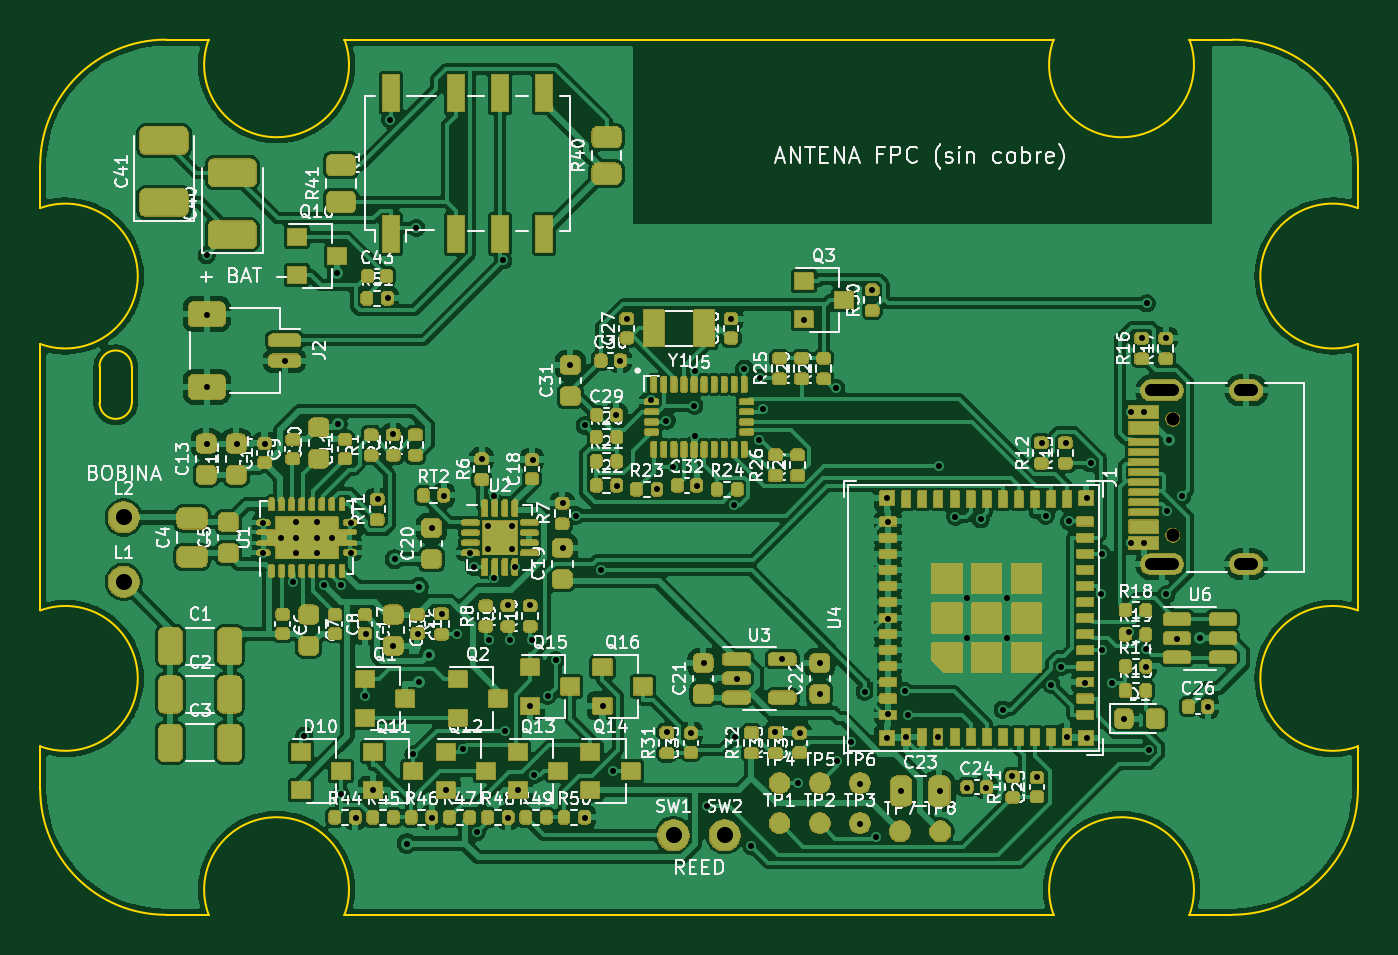
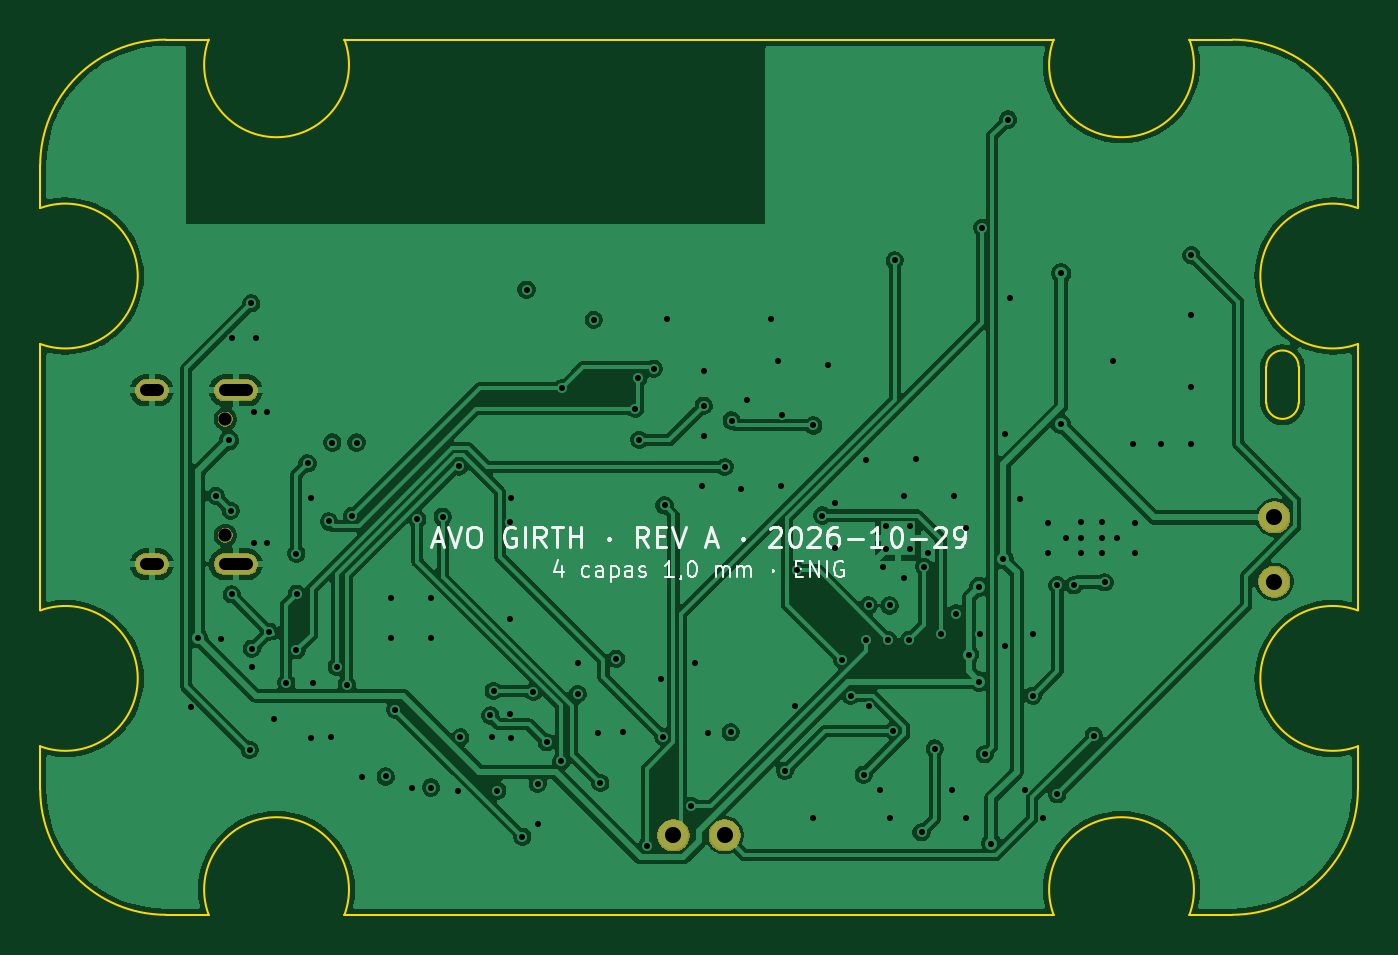
Circuit board: 11 layer files. Board 65.5 x 43.5 mm.
- bottom_copper: AVO_GIRTH_PCB-B_Cu.gbl (143302 bytes)
- bottom_mask: AVO_GIRTH_PCB-B_Mask.gbs (8378 bytes)
- paste: AVO_GIRTH_PCB-B_Paste.gbp (453 bytes)
- bottom_silk: AVO_GIRTH_PCB-B_Silkscreen.gbo (26532 bytes)
- outline: AVO_GIRTH_PCB-Edge_Cuts.gm1 (2290 bytes)
- top_copper: AVO_GIRTH_PCB-F_Cu.gtl (352340 bytes)
- top_mask: AVO_GIRTH_PCB-F_Mask.gts (262489 bytes)
- paste: AVO_GIRTH_PCB-F_Paste.gtp (15933 bytes)
- top_silk: AVO_GIRTH_PCB-F_Silkscreen.gto (463583 bytes)
- drill: AVO_GIRTH_PCB-NPTH.drl (364 bytes)
- drill: AVO_GIRTH_PCB-PTH.drl (3764 bytes)

=== bottom_copper: AVO_GIRTH_PCB-B_Cu.gbl (143302 bytes, source omitted) ===
=== bottom_mask: AVO_GIRTH_PCB-B_Mask.gbs (8378 bytes, source omitted) ===
=== paste: AVO_GIRTH_PCB-B_Paste.gbp ===
%TF.GenerationSoftware,KiCad,Pcbnew,9.0.9*%
%TF.CreationDate,2026-10-29T11:34:04+00:00*%
%TF.ProjectId,AVO_GIRTH_PCB,41564f5f-4749-4525-9448-5f5043422e6b,A*%
%TF.SameCoordinates,Original*%
%TF.FileFunction,Paste,Bot*%
%TF.FilePolarity,Positive*%
%FSLAX46Y46*%
G04 Gerber Fmt 4.6, Leading zero omitted, Abs format (unit mm)*
G04 Created by KiCad (PCBNEW 9.0.9) date 2026-10-29 11:34:04*
%MOMM*%
%LPD*%
G01*
G04 APERTURE LIST*
G04 APERTURE END LIST*
M02*

=== bottom_silk: AVO_GIRTH_PCB-B_Silkscreen.gbo (26532 bytes, source omitted) ===
=== outline: AVO_GIRTH_PCB-Edge_Cuts.gm1 ===
%TF.GenerationSoftware,KiCad,Pcbnew,9.0.9*%
%TF.CreationDate,2026-10-29T11:34:04+00:00*%
%TF.ProjectId,AVO_GIRTH_PCB,41564f5f-4749-4525-9448-5f5043422e6b,A*%
%TF.SameCoordinates,Original*%
%TF.FileFunction,Profile,NP*%
%FSLAX46Y46*%
G04 Gerber Fmt 4.6, Leading zero omitted, Abs format (unit mm)*
G04 Created by KiCad (PCBNEW 9.0.9) date 2026-10-29 11:34:04*
%MOMM*%
%LPD*%
G01*
G04 APERTURE LIST*
%TA.AperFunction,Profile*%
%ADD10C,0.100000*%
%TD*%
G04 APERTURE END LIST*
D10*
X67250000Y-84500000D02*
X67250000Y-86624000D01*
X67250000Y-84500000D02*
G75*
G02*
X73500000Y-78250000I6250060J-60D01*
G01*
X67250000Y-86624000D02*
G75*
G02*
X67250000Y-93376000I1250010J-3376000D01*
G01*
X67250000Y-93376000D02*
X67250000Y-106624000D01*
X67250000Y-106624000D02*
G75*
G02*
X67250000Y-113376000I1250010J-3376000D01*
G01*
X67250000Y-113376000D02*
X67250000Y-115500000D01*
X70200000Y-94500000D02*
X70200000Y-96300000D01*
X70200000Y-94500000D02*
G75*
G02*
X71800000Y-94500000I800000J0D01*
G01*
X71800000Y-96300000D02*
G75*
G02*
X70200000Y-96300000I-800000J0D01*
G01*
X71800000Y-96300000D02*
X71800000Y-94500000D01*
X73500000Y-121750000D02*
G75*
G02*
X67250000Y-115500000I60J6250060D01*
G01*
X73500000Y-121750000D02*
X75624000Y-121750000D01*
X75624000Y-78250000D02*
X73500000Y-78250000D01*
X75624000Y-121750000D02*
G75*
G02*
X82376000Y-121750000I3376000J1250013D01*
G01*
X82376000Y-78250000D02*
G75*
G02*
X75624000Y-78250000I-3376000J-1250013D01*
G01*
X82376000Y-121750000D02*
X117624000Y-121750000D01*
X117624000Y-78250000D02*
X82376000Y-78250000D01*
X117624000Y-121750000D02*
G75*
G02*
X124376000Y-121750000I3376000J1250013D01*
G01*
X124376000Y-78250000D02*
G75*
G02*
X117624000Y-78250000I-3376000J-1250013D01*
G01*
X124376000Y-121750000D02*
X126500000Y-121750000D01*
X126500000Y-78250000D02*
X124376000Y-78250000D01*
X126500000Y-78250000D02*
G75*
G02*
X132750000Y-84500000I-100J-6250100D01*
G01*
X132750000Y-86624000D02*
X132750000Y-84500000D01*
X132750000Y-93376000D02*
G75*
G02*
X132750000Y-86624000I-1250000J3376000D01*
G01*
X132750000Y-106624000D02*
X132750000Y-93376000D01*
X132750000Y-113376000D02*
G75*
G02*
X132750000Y-106624000I-1250000J3376000D01*
G01*
X132750000Y-115500000D02*
G75*
G02*
X126500000Y-121750000I-6250100J100D01*
G01*
X132750000Y-115500000D02*
X132750000Y-113376000D01*
M02*

=== top_copper: AVO_GIRTH_PCB-F_Cu.gtl (352340 bytes, source omitted) ===
=== top_mask: AVO_GIRTH_PCB-F_Mask.gts (262489 bytes, source omitted) ===
=== paste: AVO_GIRTH_PCB-F_Paste.gtp (15933 bytes, source omitted) ===
=== top_silk: AVO_GIRTH_PCB-F_Silkscreen.gto (463583 bytes, source omitted) ===
=== drill: AVO_GIRTH_PCB-NPTH.drl ===
M48
; DRILL file {KiCad 9.0.9} date 2026-10-29T11:34:04+0000
; FORMAT={-:-/ absolute / metric / decimal}
; #@! TF.CreationDate,2026-10-29T11:34:04+00:00
; #@! TF.GenerationSoftware,Kicad,Pcbnew,9.0.9
; #@! TF.FileFunction,NonPlated,1,4,NPTH
FMAT,2
METRIC
; #@! TA.AperFunction,NonPlated,NPTH,ComponentDrill
T1C0.650
%
G90
G05
T1
X123.55Y-97.11
X123.55Y-102.89
M30

=== drill: AVO_GIRTH_PCB-PTH.drl ===
M48
; DRILL file {KiCad 9.0.9} date 2026-10-29T11:34:04+0000
; FORMAT={-:-/ absolute / metric / decimal}
; #@! TF.CreationDate,2026-10-29T11:34:04+00:00
; #@! TF.GenerationSoftware,Kicad,Pcbnew,9.0.9
; #@! TF.FileFunction,Plated,1,4,PTH
FMAT,2
METRIC
; #@! TA.AperFunction,Plated,PTH,ViaDrill
T1C0.300
; #@! TA.AperFunction,Plated,PTH,ComponentDrill
T2C0.300
; #@! TA.AperFunction,Plated,PTH,ComponentDrill
T3C0.600
; #@! TA.AperFunction,Plated,PTH,ComponentDrill
T4C0.800
%
G90
G05
T1
X75.525Y-91.925
X75.525Y-95.525
X75.525Y-98.325
X75.528Y-88.96
X77.025Y-98.325
X78.325Y-102.275
X78.325Y-103.775
X78.425Y-98.325
X79.425Y-94.225
X79.825Y-105.225
X80.382Y-112.846
X81.375Y-105.375
X82.0Y-89.869
X82.029Y-97.343
X82.184Y-105.368
X82.2Y-115.758
X82.675Y-102.275
X82.675Y-103.775
X82.925Y-116.925
X83.4Y-110.856
X83.425Y-107.775
X83.775Y-115.525
X84.025Y-101.075
X84.525Y-91.075
X84.642Y-82.222
X84.775Y-97.875
X84.775Y-108.375
X84.867Y-104.073
X85.466Y-118.207
X85.8Y-113.769
X85.936Y-87.612
X86.025Y-107.775
X86.075Y-105.45
X86.075Y-110.155
X86.577Y-108.814
X86.725Y-102.525
X86.725Y-116.925
X87.225Y-106.775
X87.325Y-100.925
X87.425Y-115.525
X87.98Y-107.81
X88.281Y-113.487
X88.625Y-103.775
X88.808Y-104.462
X88.942Y-117.646
X89.225Y-99.075
X89.562Y-108.086
X89.825Y-100.925
X89.825Y-105.025
X90.267Y-89.218
X90.352Y-112.602
X90.525Y-106.375
X90.525Y-116.925
X90.588Y-108.095
X90.875Y-104.475
X91.025Y-115.525
X91.575Y-106.375
X91.575Y-111.375
X91.692Y-108.091
X91.725Y-99.125
X91.819Y-114.783
X92.471Y-110.873
X92.883Y-109.09
X93.225Y-101.275
X93.225Y-103.525
X93.575Y-94.425
X93.881Y-101.904
X94.317Y-97.427
X94.325Y-116.925
X95.135Y-104.627
X95.225Y-111.375
X95.728Y-114.6
X95.875Y-96.925
X95.925Y-100.425
X96.075Y-94.225
X96.425Y-92.125
X97.625Y-96.175
X97.925Y-100.575
X98.379Y-97.181
X98.425Y-112.675
X98.718Y-99.494
X99.575Y-112.725
X99.77Y-96.444
X99.775Y-94.725
X99.775Y-97.975
X99.875Y-100.425
X100.225Y-109.225
X100.387Y-116.347
X101.575Y-92.125
X101.716Y-101.402
X101.775Y-112.895
X101.875Y-110.025
X102.25Y-94.608
X102.601Y-118.336
X102.972Y-98.149
X103.016Y-95.078
X103.176Y-96.605
X103.775Y-112.675
X104.125Y-109.025
X104.911Y-115.2
X105.025Y-112.725
X105.225Y-92.175
X106.025Y-109.225
X106.025Y-110.775
X106.824Y-95.574
X106.858Y-114.121
X107.57Y-113.173
X108.025Y-115.225
X108.025Y-117.225
X108.235Y-110.672
X108.575Y-90.675
X108.784Y-117.864
X109.325Y-101.025
X109.325Y-112.975
X109.375Y-102.225
X109.375Y-107.025
X109.375Y-111.775
X110.025Y-115.575
X110.214Y-110.629
X110.275Y-112.925
X110.376Y-111.843
X111.875Y-112.925
X111.936Y-99.464
X111.975Y-115.575
X112.742Y-101.964
X113.312Y-106.012
X113.312Y-107.988
X113.325Y-115.425
X114.003Y-102.089
X114.275Y-115.425
X115.093Y-111.554
X115.288Y-106.012
X115.288Y-107.988
X115.575Y-114.875
X116.775Y-114.925
X117.025Y-98.275
X117.24Y-101.911
X117.514Y-110.314
X118.012Y-109.409
X118.225Y-98.275
X118.275Y-112.925
X118.395Y-102.2
X119.175Y-110.225
X119.275Y-101.025
X119.275Y-112.975
X119.459Y-99.31
X119.995Y-105.784
X120.011Y-108.6
X120.02Y-103.8
X120.511Y-110.213
X121.125Y-112.025
X121.375Y-107.675
X121.475Y-96.775
X121.475Y-103.275
X122.025Y-93.075
X122.125Y-96.775
X122.125Y-103.275
X122.225Y-108.525
X122.225Y-109.425
X122.261Y-91.357
X122.341Y-113.552
X123.225Y-93.075
X123.225Y-105.825
X123.275Y-101.675
X123.359Y-98.159
X123.775Y-108.025
X124.025Y-100.925
X124.9Y-108.0
X125.275Y-111.425
T2
X79.225Y-103.0
X79.975Y-102.225
X79.975Y-103.0
X79.975Y-103.775
X81.025Y-102.225
X81.025Y-103.0
X81.025Y-103.775
X81.775Y-103.0
X89.51Y-102.41
X89.51Y-103.59
X90.69Y-102.41
X90.69Y-103.59
T4
X71.4Y-102.0
X71.4Y-105.2
X98.73Y-117.8
X101.27Y-117.8
T3
X122.47Y-95.68G85X123.57Y-95.68
G05
X122.47Y-104.32G85X123.57Y-104.32
G05
X126.9Y-95.68G85X127.5Y-95.68
G05
X126.9Y-104.32G85X127.5Y-104.32
G05
M30
